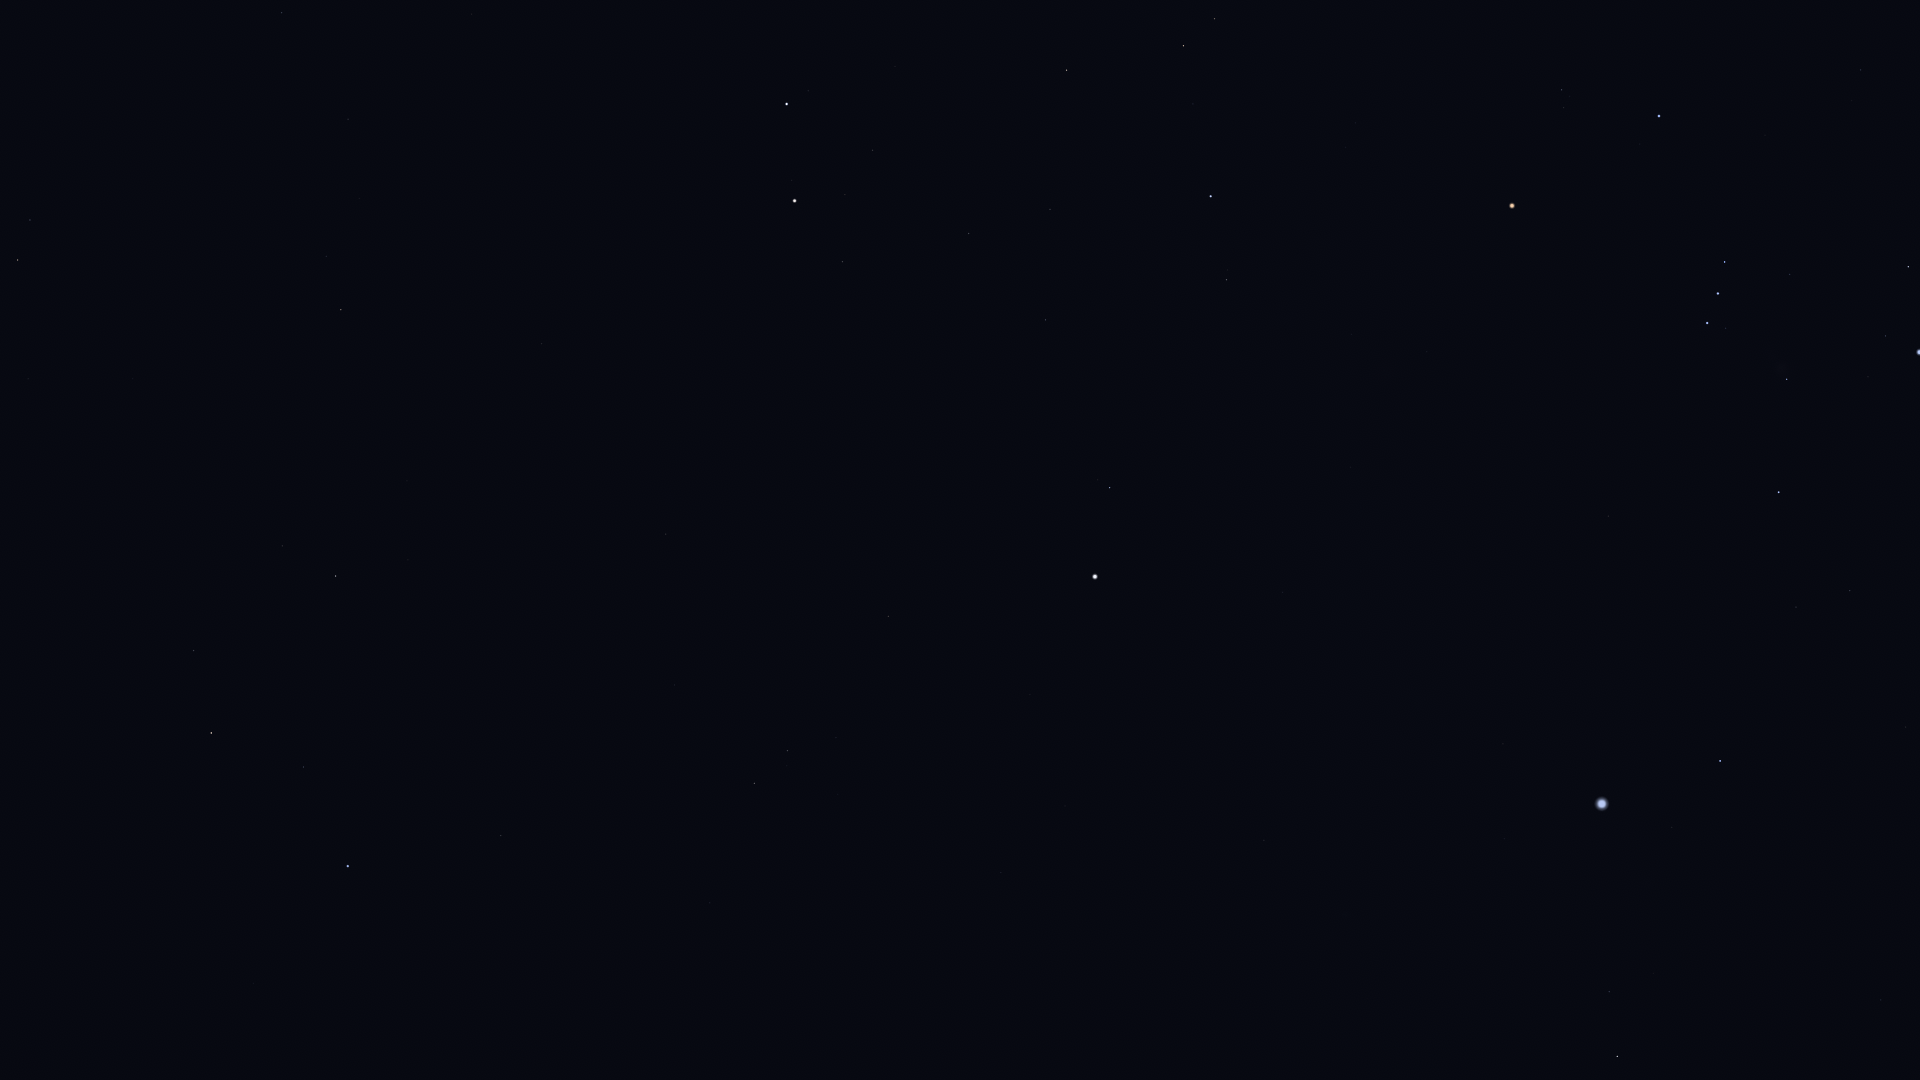

The table this chart was drawn from, first rows:
Star_ID, Name, X, Y
22730, HIP 22730, 1864, 65
23875, Cursa, 1908, 267
25336, Bellatrix, 1659, 116
25930, Mintaka, 1725, 262
26207, Meissa, 1562, 90
26241, Hatysa, 1787, 379
26311, Alnilam, 1718, 293
26727, Alnitak, 1707, 323
27288, HIP 27288, 1850, 591
27366, Saiph, 1779, 492
27989, Betelgeuse, 1512, 206
28103, HIP 28103, 1796, 607
28614, HIP 28614, 1450, 192
28716, HIP 28716, 1292, 20
28910, HIP 28910, 1760, 652
29038, HIP 29038, 1356, 123
29426, HIP 29426, 1346, 147
29434, HIP 29434, 1318, 115
29550, Amadioha, 1910, 979
29651, HIP 29651, 1609, 516
29655, HIP 29655, 1215, 19
30122, Furud, 1881, 1000
30277, HIP 30277, 1913, 1075
30324, Mirzam, 1720, 761
30343, HIP 30343, 1184, 46
30419, HIP 30419, 1427, 352
30665, HIP 30665, 1301, 215
30867, HIP 30867, 1555, 574
30883, HIP 30883, 1193, 104
30905, Lusitânia, 1319, 261
31216, HIP 31216, 1352, 334
31416, HIP 31416, 1725, 895
31592, HIP 31592, 1672, 827
31681, HIP 31681, 1211, 196
31978, HIP 31978, 1284, 317
32246, HIP 32246, 1067, 70
32349, Sirius, 1602, 804
32362, HIP 32362, 1227, 280
32533, HIP 32533, 1281, 369
33160, HIP 33160, 1503, 744
33165, HIP 33165, 1650, 968
33347, HIP 33347, 1556, 842
33719, Citalá, 1393, 642
33856, Nganurganity, 1666, 1068
34045, Muliphein, 1505, 839
34088, HIP 34088, 1050, 209
34444, Wezen, 1617, 1056
34693, HIP 34693, 895, 66
34769, HIP 34769, 1283, 592
35350, HIP 35350, 1046, 320
35550, HIP 35550, 969, 233
36046, HIP 36046, 873, 150
36188, Gomeisa, 1110, 488
36850, Castor, 787, 104
36962, HIP 36962, 845, 194
37279, Procyon, 1095, 577
37447, HIP 37447, 1264, 840
37740, HIP 37740, 843, 262
37826, Pollux, 795, 201
39211, HIP 39211, 1079, 756
... 36 more rows
